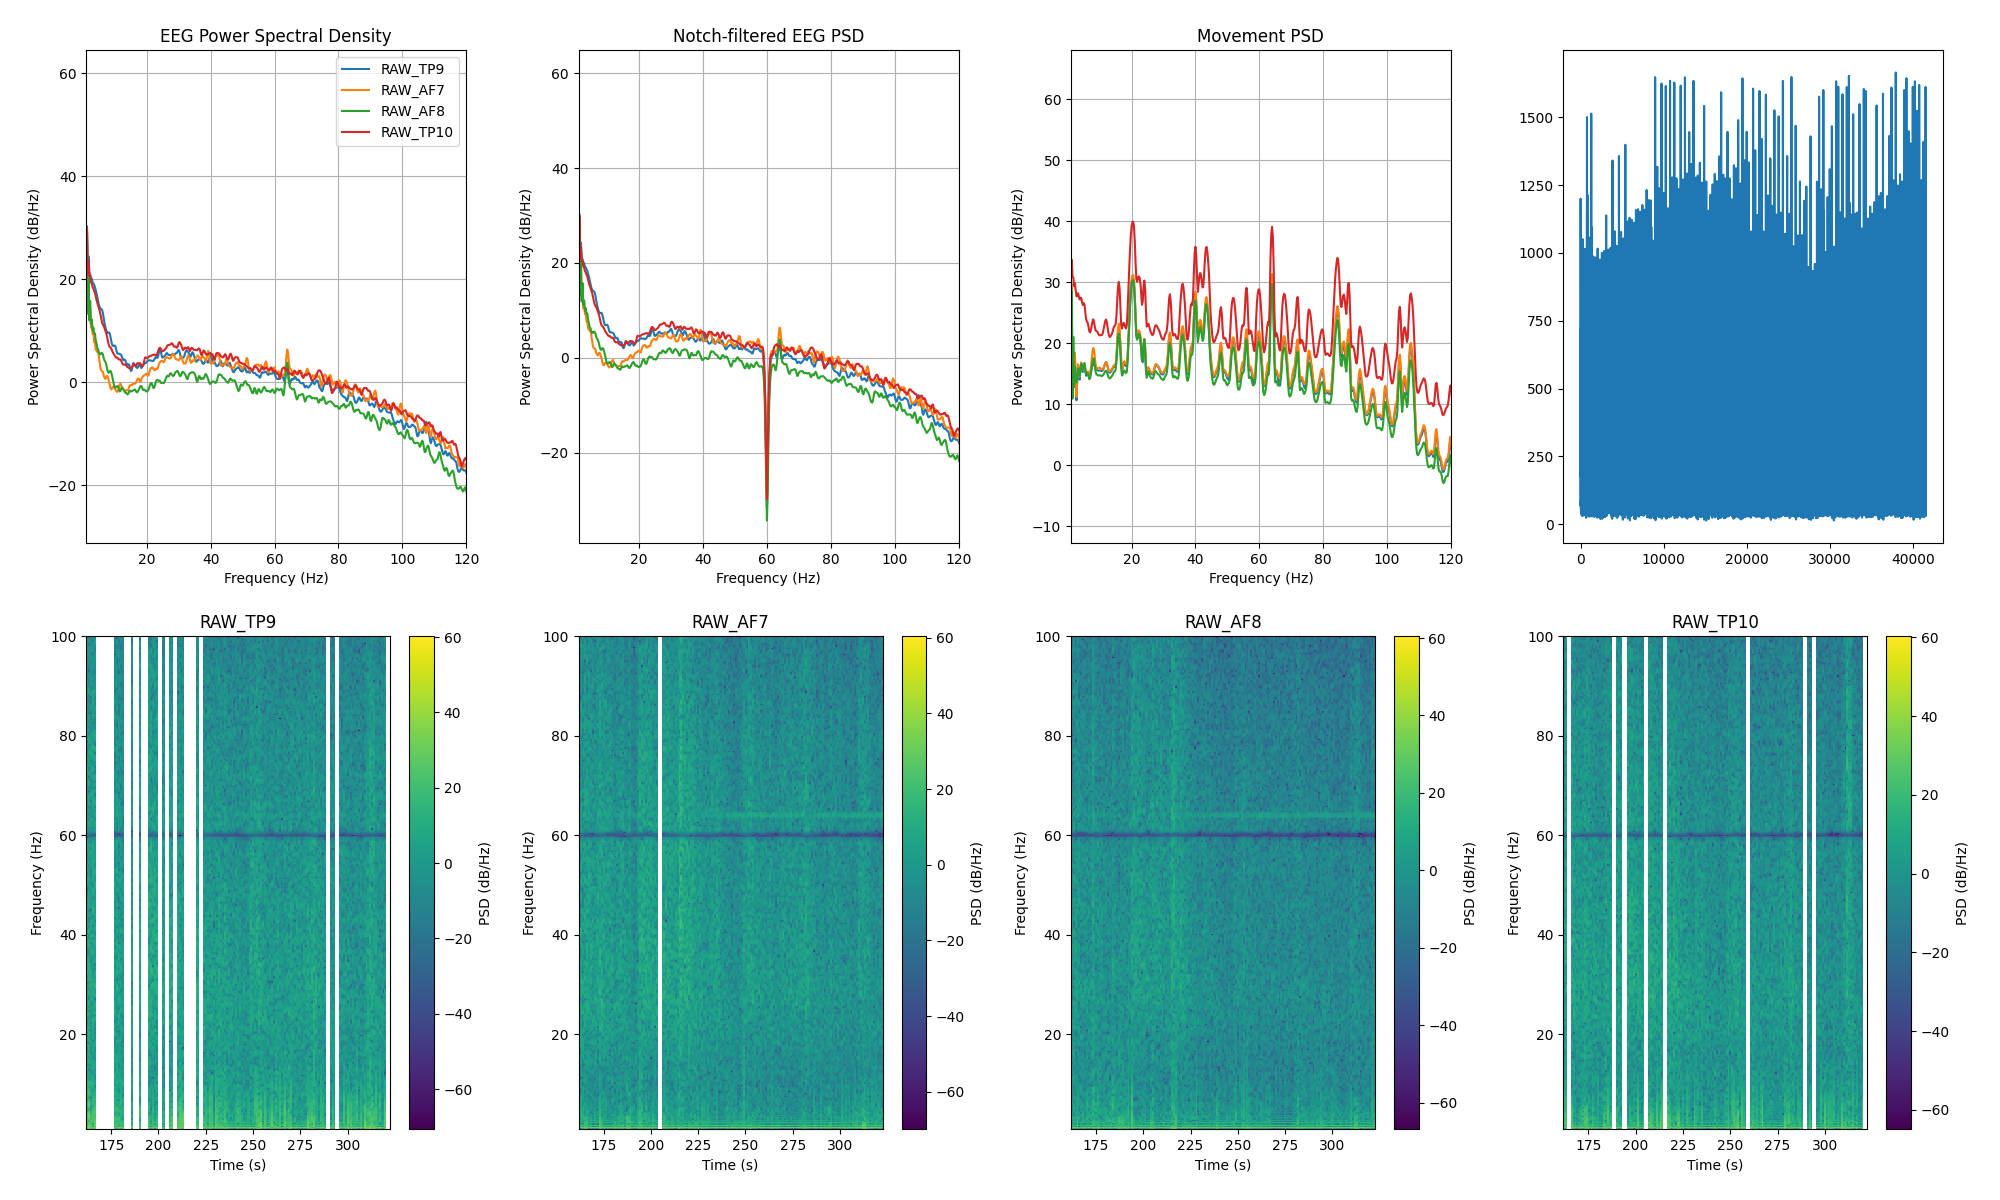

Data behind this chart, as committed beside it:
channel, frequency_hz, psd_uv2_per_hz, n_windows
AF7, 0.0, 713650, 159
AF7, 0.25, 1028363, 159
AF7, 0.5, 356795, 159
AF7, 0.75, 41136, 159
AF7, 1.0, 34.4, 159
AF7, 1.25, 866.3, 159
AF7, 1.5, 23.19, 159
AF7, 1.75, 121.6, 159
AF7, 2.0, 16.67, 159
AF7, 2.25, 28.71, 159
AF7, 2.5, 10.99, 159
AF7, 2.75, 15.17, 159
AF7, 3.0, 8.3, 159
AF7, 3.25, 9.175, 159
AF7, 3.5, 5.645, 159
AF7, 3.75, 5.753, 159
AF7, 4.0, 4.088, 159
AF7, 4.25, 3.976, 159
AF7, 4.5, 3.679, 159
AF7, 4.75, 3.794, 159
AF7, 5.0, 2.951, 159
AF7, 5.25, 2.322, 159
AF7, 5.5, 1.756, 159
AF7, 5.75, 1.613, 159
AF7, 6.0, 1.554, 159
AF7, 6.25, 1.524, 159
AF7, 6.5, 1.281, 159
AF7, 6.75, 1.182, 159
AF7, 7.0, 1.111, 159
AF7, 7.25, 1.188, 159
AF7, 7.5, 1.276, 159
AF7, 7.75, 1.234, 159
AF7, 8.0, 1.071, 159
AF7, 8.25, 0.9292, 159
AF7, 8.5, 0.7825, 159
AF7, 8.75, 0.696, 159
AF7, 9.0, 0.7015, 159
AF7, 9.25, 0.7658, 159
AF7, 9.5, 0.7842, 159
AF7, 9.75, 0.7636, 159
AF7, 10.0, 0.7147, 159
AF7, 10.25, 0.6694, 159
AF7, 10.5, 0.6299, 159
AF7, 10.75, 0.6207, 159
AF7, 11.0, 0.6641, 159
AF7, 11.25, 0.7636, 159
AF7, 11.5, 0.8664, 159
AF7, 11.75, 0.8977, 159
AF7, 12.0, 0.8269, 159
AF7, 12.25, 0.7381, 159
AF7, 12.5, 0.7005, 159
AF7, 12.75, 0.6842, 159
AF7, 13.0, 0.6568, 159
AF7, 13.25, 0.646, 159
AF7, 13.5, 0.6598, 159
AF7, 13.75, 0.668, 159
AF7, 14.0, 0.665, 159
AF7, 14.25, 0.7082, 159
AF7, 14.5, 0.7943, 159
AF7, 14.75, 0.8398, 159
... 966 more rows
